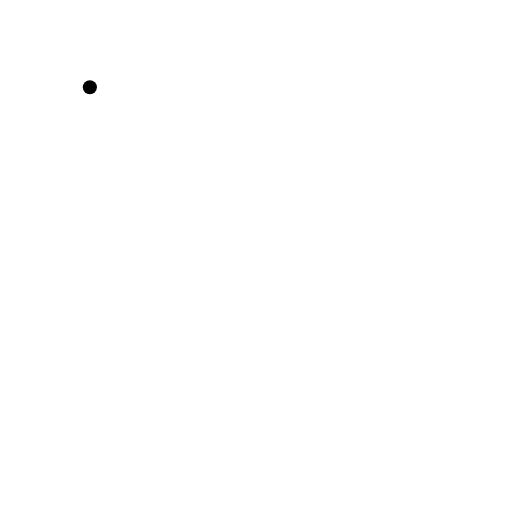
t = 0.00 s
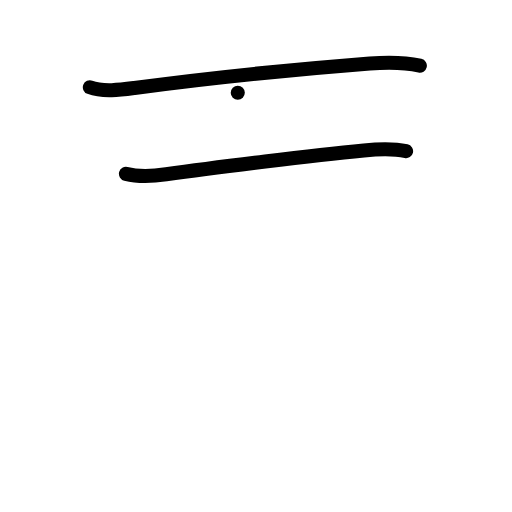
t = 2.00 s
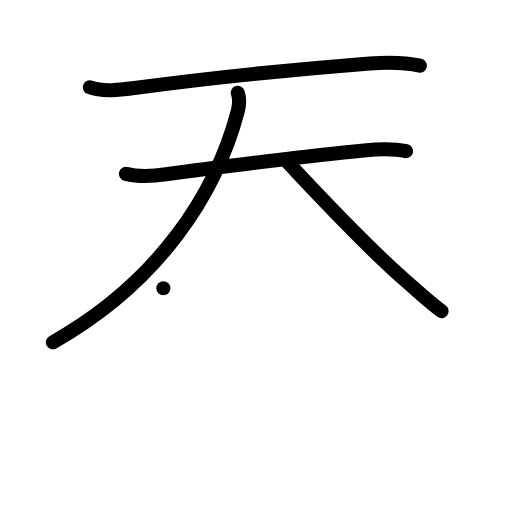
t = 4.00 s
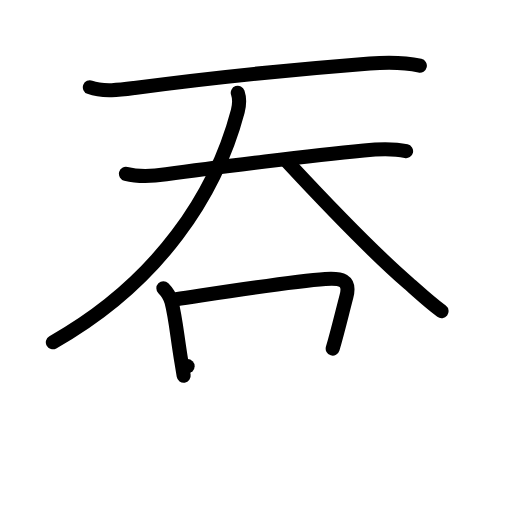
t = 6.00 s
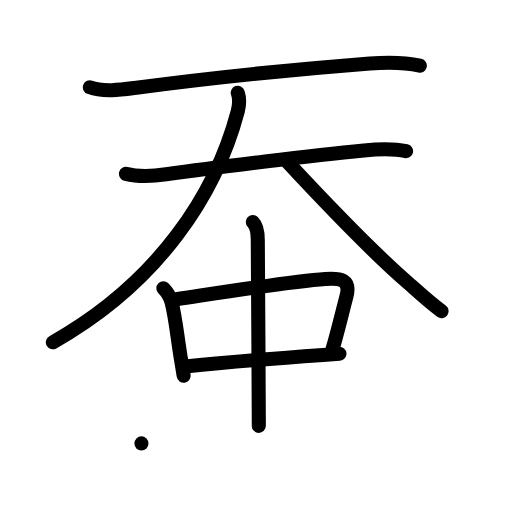
t = 8.00 s
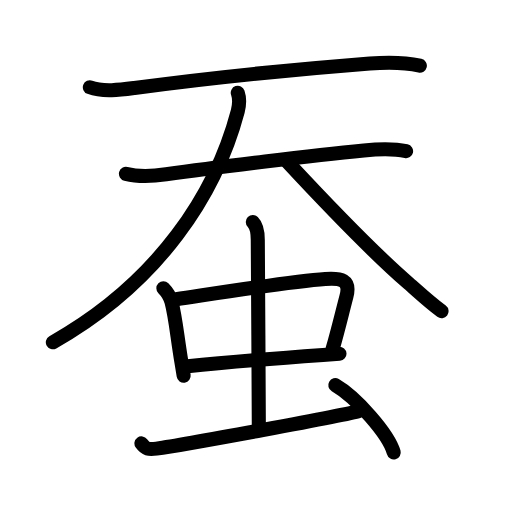
t = 10.00 s

The animated SVG that drew these frames (rendered in a browser with its animation timeline set to each time). Animation: 32 SMIL elements (animate=32); one cycle of 10.00 s.

<?xml version="1.0" encoding="UTF-8"?>
<!--
AniKanjiVG is licensed by CC-BY-SA Paul C. Sommerhoff (https://bitbucket.org/sommerhoff/anikanjivg).
AniKanjiVG uses KanjiVG which is licensed by CC-BY-SA Ulrich Apel (http://kanjivg.tagaini.net).
See also http://creativecommons.org/licenses/by-sa/3.0/
-->
<svg xmlns:kvg='http://kanjivg.tagaini.net' xmlns='http://www.w3.org/2000/svg' width='109' height='109' viewBox='0 0 109 109' style='fill:none;stroke:#000000;stroke-width:3;stroke-linecap:round;stroke-linejoin:round;' id="kvg:kanji_08695"><g id="kvg:08695" kvg:element="蚕"><g id="kvg:08695-g1" kvg:element="天" kvg:position="top" kvg:phon="天"><g id="kvg:08695-g2" kvg:element="一" kvg:radical="nelson"><path id="kvg:08695-s1" kvg:type="㇐" d="M19.13,18.58c2.77,1.06,6.63,0.53,9.49,0.15c16.75-2.23,36.17-4.13,50.12-5.22c3.38-0.26,7.33-0.28,10.64,0.47"><animate attributeName="d" begin="0.0s" dur="0.3333333333333333s" from="M19.13,18.58C19.13,18.58,19.13,18.58,19.13,18.58" to="M19.13,18.58c2.77,1.06,6.63,0.53,9.49,0.15" />
<animate attributeName="d" begin="0.3333333333333333s" dur="0.3333333333333333s" from="M19.13,18.58c2.77,1.06,6.63,0.53,9.49,0.15c0,0,0,0,0,0,0" to="M19.13,18.58c2.77,1.06,6.63,0.53,9.49,0.15c16.75-2.23,36.17-4.13,50.12-5.22" />
<animate attributeName="d" begin="0.6666666666666666s" dur="0.3333333333333333s" from="M19.13,18.58c2.77,1.06,6.63,0.53,9.49,0.15c16.75-2.23,36.17-4.13,50.12-5.22c0,0,0,0,0,0,0" to="M19.13,18.58c2.77,1.06,6.63,0.53,9.49,0.15c16.75-2.23,36.17-4.13,50.12-5.22c3.38-0.26,7.33-0.28,10.64,0.47" />
</path>
</g>
<g id="kvg:08695-g3" kvg:element="大"><path id="kvg:08695-s2" kvg:type="㇐" d="M26.81,37c2.94,0.75,6.09,0.46,8.56,0.11c10.61-1.53,31.59-4.06,42.1-5.09c2.93-0.29,6.11-0.48,8.98,0.16"><animate attributeName="d" begin="1.0s" dur="0.3333333333333333s" from="M26.81,37C26.81,37,26.81,37,26.81,37" to="M26.81,37c2.94,0.75,6.09,0.46,8.56,0.11" />
<animate attributeName="d" begin="1.3333333333333333s" dur="0.3333333333333333s" from="M26.81,37c2.94,0.75,6.09,0.46,8.56,0.11c0,0,0,0,0,0,0" to="M26.81,37c2.94,0.75,6.09,0.46,8.56,0.11c10.61-1.53,31.59-4.06,42.1-5.09" />
<animate attributeName="d" begin="1.6666666666666665s" dur="0.3333333333333333s" from="M26.81,37c2.94,0.75,6.09,0.46,8.56,0.11c10.61-1.53,31.59-4.06,42.1-5.09c0,0,0,0,0,0,0" to="M26.81,37c2.94,0.75,6.09,0.46,8.56,0.11c10.61-1.53,31.59-4.06,42.1-5.09c2.93-0.29,6.11-0.48,8.98,0.16" />
<animate attributeName="d" begin="0s" dur="1.0s" from="M-100,-100" to="M-100,-100" />
</path>
<path id="kvg:08695-s3" kvg:type="㇒" d="M50.62,19.75c0.38,1.12,0.4,2.38,0,3.92C46,41.12,34,60,11.25,72.87"><animate attributeName="d" begin="2.0s" dur="0.5s" from="M50.62,19.75C50.62,19.75,50.62,19.75,50.62,19.75" to="M50.62,19.75c0.38,1.12,0.4,2.38,0,3.92" />
<animate attributeName="d" begin="2.5s" dur="0.5s" from="M50.62,19.75c0.38,1.12,0.4,2.38,0,3.92c0,0,0,0,0,0,0" to="M50.62,19.75c0.38,1.12,0.4,2.38,0,3.92C46,41.12,34,60,11.25,72.87" />
<animate attributeName="d" begin="0s" dur="2.0s" from="M-100,-100" to="M-100,-100" />
</path>
<path id="kvg:08695-s4" kvg:type="㇏" d="M61.1,34.39c7.65,8.23,17.6,18.77,25.93,25.97C88.86,61.94,91,64,94,66.25"><animate attributeName="d" begin="3.0s" dur="0.5s" from="M61.1,34.39C61.1,34.39,61.1,34.39,61.1,34.39" to="M61.1,34.39c7.65,8.23,17.6,18.77,25.93,25.97" />
<animate attributeName="d" begin="3.5s" dur="0.5s" from="M61.1,34.39c7.65,8.23,17.6,18.77,25.93,25.97c0,0,0,0,0,0,0" to="M61.1,34.39c7.65,8.23,17.6,18.77,25.93,25.97C88.86,61.94,91,64,94,66.25" />
<animate attributeName="d" begin="0s" dur="3.0s" from="M-100,-100" to="M-100,-100" />
</path>
</g>
</g>
<g id="kvg:08695-g4" kvg:element="虫" kvg:position="bottom" kvg:radical="tradit"><g id="kvg:08695-g5" kvg:element="中"><g id="kvg:08695-g6" kvg:element="口"><path id="kvg:08695-s5" kvg:type="㇑" d="M34.78,61.35c0.81,0.81,1.47,1.9,1.74,2.97c0.84,3.2,1.17,7.08,2.09,12.67c0.16,0.96,0.32,1.95,0.49,3"><animate attributeName="d" begin="4.0s" dur="0.3333333333333333s" from="M34.78,61.35C34.78,61.35,34.78,61.35,34.78,61.35" to="M34.78,61.35c0.81,0.81,1.47,1.9,1.74,2.97" />
<animate attributeName="d" begin="4.333333333333333s" dur="0.3333333333333333s" from="M34.78,61.35c0.81,0.81,1.47,1.9,1.74,2.97c0,0,0,0,0,0,0" to="M34.78,61.35c0.81,0.81,1.47,1.9,1.74,2.97c0.84,3.2,1.17,7.08,2.09,12.67" />
<animate attributeName="d" begin="4.666666666666667s" dur="0.3333333333333333s" from="M34.78,61.35c0.81,0.81,1.47,1.9,1.74,2.97c0.84,3.2,1.17,7.08,2.09,12.67c0,0,0,0,0,0,0" to="M34.78,61.35c0.81,0.81,1.47,1.9,1.74,2.97c0.84,3.2,1.17,7.08,2.09,12.67c0.16,0.96,0.32,1.95,0.49,3" />
<animate attributeName="d" begin="0s" dur="4.0s" from="M-100,-100" to="M-100,-100" />
</path>
<path id="kvg:08695-s6" kvg:type="㇕b" d="M37.48,63.69c11.33-1.69,24.58-3.79,31.77-4.3c3.33-0.24,5.44,0.15,4.5,3.74c-0.96,3.66-1.9,7.65-2.92,11.08"><animate attributeName="d" begin="5.0s" dur="0.3333333333333333s" from="M37.48,63.69C37.48,63.69,37.48,63.69,37.48,63.69" to="M37.48,63.69c11.33-1.69,24.58-3.79,31.77-4.3" />
<animate attributeName="d" begin="5.333333333333333s" dur="0.3333333333333333s" from="M37.48,63.69c11.33-1.69,24.58-3.79,31.77-4.3c0,0,0,0,0,0,0" to="M37.48,63.69c11.33-1.69,24.58-3.79,31.77-4.3c3.33-0.24,5.44,0.15,4.5,3.74" />
<animate attributeName="d" begin="5.666666666666667s" dur="0.3333333333333333s" from="M37.48,63.69c11.33-1.69,24.58-3.79,31.77-4.3c3.33-0.24,5.44,0.15,4.5,3.74c0,0,0,0,0,0,0" to="M37.48,63.69c11.33-1.69,24.58-3.79,31.77-4.3c3.33-0.24,5.44,0.15,4.5,3.74c-0.96,3.66-1.9,7.65-2.92,11.08" />
<animate attributeName="d" begin="0s" dur="5.0s" from="M-100,-100" to="M-100,-100" />
</path>
<path id="kvg:08695-s7" kvg:type="㇐b" d="M39.94,77.95c6.62-0.68,18.95-1.68,28.81-2.39c1.21-0.09,2.38-0.17,3.52-0.25"><animate attributeName="d" begin="6.0s" dur="0.5s" from="M39.94,77.95C39.94,77.95,39.94,77.95,39.94,77.95" to="M39.94,77.95c6.62-0.68,18.95-1.68,28.81-2.39" />
<animate attributeName="d" begin="6.5s" dur="0.5s" from="M39.94,77.95c6.62-0.68,18.95-1.68,28.81-2.39c0,0,0,0,0,0,0" to="M39.94,77.95c6.62-0.68,18.95-1.68,28.81-2.39c1.21-0.09,2.38-0.17,3.52-0.25" />
<animate attributeName="d" begin="0s" dur="6.0s" from="M-100,-100" to="M-100,-100" />
</path>
</g>
<g id="kvg:08695-g7" kvg:element="丨"><path id="kvg:08695-s8" kvg:type="㇑a" d="M53.82,47.25c0.78,0.78,1.06,2.12,1.06,3.84c0,1.91,0.22,33.16,0.22,39.57"><animate attributeName="d" begin="7.0s" dur="0.5s" from="M53.82,47.25C53.82,47.25,53.82,47.25,53.82,47.25" to="M53.82,47.25c0.78,0.78,1.06,2.12,1.06,3.84" />
<animate attributeName="d" begin="7.5s" dur="0.5s" from="M53.82,47.25c0.78,0.78,1.06,2.12,1.06,3.84c0,0,0,0,0,0,0" to="M53.82,47.25c0.78,0.78,1.06,2.12,1.06,3.84c0,1.91,0.22,33.16,0.22,39.57" />
<animate attributeName="d" begin="0s" dur="7.0s" from="M-100,-100" to="M-100,-100" />
</path>
</g>
</g>
<path id="kvg:08695-s9" kvg:type="㇀" d="M30.11,94.4c0.89,1.22,1.51,1.35,3.21,1.11c5.4-0.77,40.52-7.15,43.06-8"><animate attributeName="d" begin="8.0s" dur="0.5s" from="M30.11,94.4C30.11,94.4,30.11,94.4,30.11,94.4" to="M30.11,94.4c0.89,1.22,1.51,1.35,3.21,1.11" />
<animate attributeName="d" begin="8.5s" dur="0.5s" from="M30.11,94.4c0.89,1.22,1.51,1.35,3.21,1.11c0,0,0,0,0,0,0" to="M30.11,94.4c0.89,1.22,1.51,1.35,3.21,1.11c5.4-0.77,40.52-7.15,43.06-8" />
<animate attributeName="d" begin="0s" dur="8.0s" from="M-100,-100" to="M-100,-100" />
</path>
<path id="kvg:08695-s10" kvg:type="㇔" d="M71.38,82c4.39,2.53,11.34,10.39,12.44,14.32"><animate attributeName="d" begin="9.0s" dur="1.0s" from="M71.38,82C71.38,82,71.38,82,71.38,82" to="M71.38,82c4.39,2.53,11.34,10.39,12.44,14.32" />
<animate attributeName="d" begin="0s" dur="9.0s" from="M-100,-100" to="M-100,-100" />
</path>
</g>
</g>
</svg>
